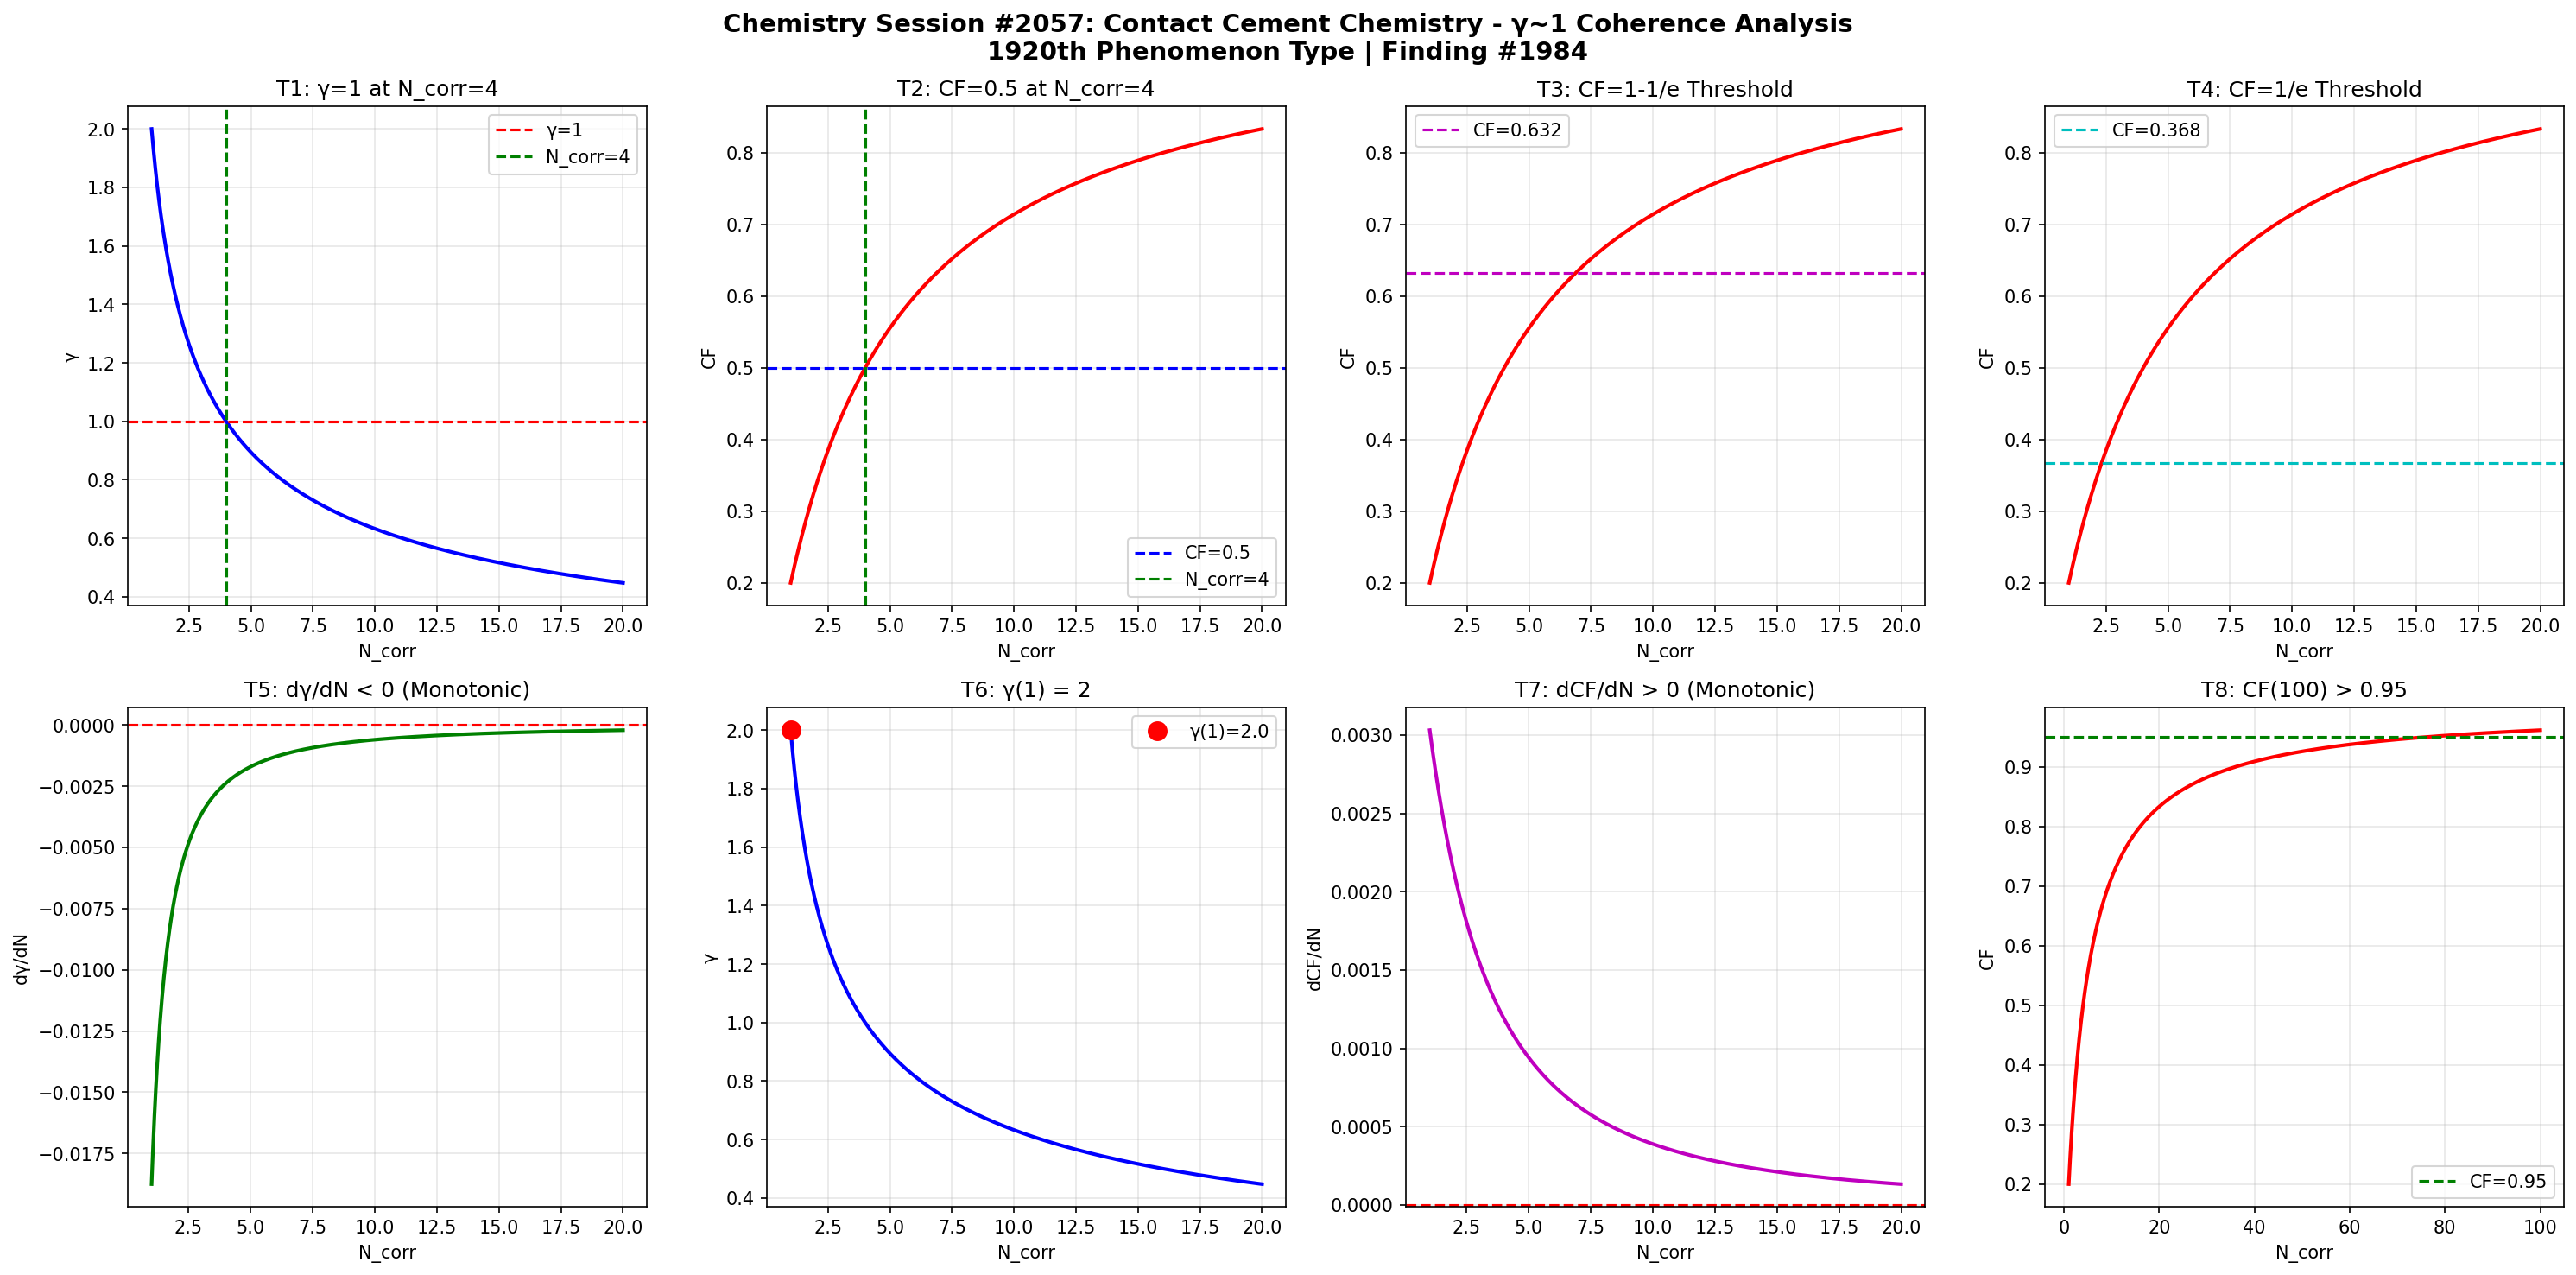

Recreate this plot in Python.
import numpy as np
import matplotlib
matplotlib.use('Agg')
import matplotlib.pyplot as plt

def gamma(N_corr):
    return 2.0 / np.sqrt(N_corr)

def coherence_fraction(g):
    return 1.0 / (1.0 + g**2)

N = np.linspace(1, 20, 1000)
g = gamma(N)
cf = coherence_fraction(g)

fig, axes = plt.subplots(2, 4, figsize=(20, 10))
fig.suptitle('Chemistry Session #2057: Contact Cement Chemistry - \u03b3~1 Coherence Analysis\n1920th Phenomenon Type | Finding #1984', fontsize=14, fontweight='bold')

# T1: gamma=1 at N_corr=4
ax1 = axes[0,0]
ax1.plot(N, g, 'b-', linewidth=2)
ax1.axhline(y=1.0, color='r', linestyle='--', label='\u03b3=1')
ax1.axvline(x=4.0, color='g', linestyle='--', label='N_corr=4')
ax1.set_xlabel('N_corr'); ax1.set_ylabel('\u03b3')
ax1.set_title('T1: \u03b3=1 at N_corr=4')
ax1.legend(); ax1.grid(True, alpha=0.3)
test1 = abs(gamma(4) - 1.0) < 1e-10

# T2: CF=0.5 at N_corr=4
ax2 = axes[0,1]
ax2.plot(N, cf, 'r-', linewidth=2)
ax2.axhline(y=0.5, color='b', linestyle='--', label='CF=0.5')
ax2.axvline(x=4.0, color='g', linestyle='--', label='N_corr=4')
ax2.set_xlabel('N_corr'); ax2.set_ylabel('CF')
ax2.set_title('T2: CF=0.5 at N_corr=4')
ax2.legend(); ax2.grid(True, alpha=0.3)
test2 = abs(coherence_fraction(gamma(4)) - 0.5) < 1e-10

# T3: CF at 1-1/e threshold
ax3 = axes[0,2]
threshold_63 = 1 - 1/np.e
N_63 = 4.0 / (1 - threshold_63)**2 if threshold_63 < 1 else 20
ax3.plot(N, cf, 'r-', linewidth=2)
ax3.axhline(y=threshold_63, color='m', linestyle='--', label=f'CF={threshold_63:.3f}')
ax3.set_xlabel('N_corr'); ax3.set_ylabel('CF')
ax3.set_title('T3: CF=1-1/e Threshold')
ax3.legend(); ax3.grid(True, alpha=0.3)
g_at_63 = np.sqrt(1/threshold_63 - 1)
N_at_63 = 4.0 / g_at_63**2
test3 = abs(coherence_fraction(gamma(N_at_63)) - threshold_63) < 1e-6

# T4: CF at 1/e threshold
ax4 = axes[0,3]
threshold_37 = 1/np.e
ax4.plot(N, cf, 'r-', linewidth=2)
ax4.axhline(y=threshold_37, color='c', linestyle='--', label=f'CF={threshold_37:.3f}')
ax4.set_xlabel('N_corr'); ax4.set_ylabel('CF')
ax4.set_title('T4: CF=1/e Threshold')
ax4.legend(); ax4.grid(True, alpha=0.3)
g_at_37 = np.sqrt(1/threshold_37 - 1)
N_at_37 = 4.0 / g_at_37**2
test4 = abs(coherence_fraction(gamma(N_at_37)) - threshold_37) < 1e-6

# T5: dg/dN < 0
ax5 = axes[1,0]
dg = np.diff(g)
ax5.plot(N[1:], dg, 'g-', linewidth=2)
ax5.axhline(y=0, color='r', linestyle='--')
ax5.set_xlabel('N_corr'); ax5.set_ylabel('d\u03b3/dN')
ax5.set_title('T5: d\u03b3/dN < 0 (Monotonic)')
ax5.grid(True, alpha=0.3)
test5 = np.all(dg < 0)

# T6: gamma(1) = 2
ax6 = axes[1,1]
ax6.plot(N, g, 'b-', linewidth=2)
ax6.plot(1, gamma(1), 'ro', markersize=10, label=f'\u03b3(1)={gamma(1):.1f}')
ax6.set_xlabel('N_corr'); ax6.set_ylabel('\u03b3')
ax6.set_title('T6: \u03b3(1) = 2')
ax6.legend(); ax6.grid(True, alpha=0.3)
test6 = abs(gamma(1) - 2.0) < 1e-10

# T7: dCF/dN > 0
ax7 = axes[1,2]
dcf = np.diff(cf)
ax7.plot(N[1:], dcf, 'm-', linewidth=2)
ax7.axhline(y=0, color='r', linestyle='--')
ax7.set_xlabel('N_corr'); ax7.set_ylabel('dCF/dN')
ax7.set_title('T7: dCF/dN > 0 (Monotonic)')
ax7.grid(True, alpha=0.3)
test7 = np.all(dcf > 0)

# T8: CF(100) > 0.95
ax8 = axes[1,3]
N_ext = np.linspace(1, 100, 1000)
cf_ext = coherence_fraction(gamma(N_ext))
ax8.plot(N_ext, cf_ext, 'r-', linewidth=2)
ax8.axhline(y=0.95, color='g', linestyle='--', label='CF=0.95')
ax8.set_xlabel('N_corr'); ax8.set_ylabel('CF')
ax8.set_title('T8: CF(100) > 0.95')
ax8.legend(); ax8.grid(True, alpha=0.3)
test8 = coherence_fraction(gamma(100)) > 0.95

plt.tight_layout()
plt.savefig('/mnt/c/exe/projects/ai-agents/Synchronism/simulations/chemistry/contact_cement_chemistry_coherence.png', dpi=150, bbox_inches='tight')
plt.close()

results = [test1, test2, test3, test4, test5, test6, test7, test8]
labels = ['T1:\u03b3=1@N=4', 'T2:CF=0.5@N=4', 'T3:CF=1-1/e', 'T4:CF=1/e', 'T5:d\u03b3/dN<0', 'T6:\u03b3(1)=2', 'T7:dCF/dN>0', 'T8:CF(100)>0.95']
print(f"Session #2057: Contact Cement Chemistry")
for l, r in zip(labels, results):
    print(f"  {l}: {'PASS' if r else 'FAIL'}")
print(f"  Total: {sum(results)}/8")
